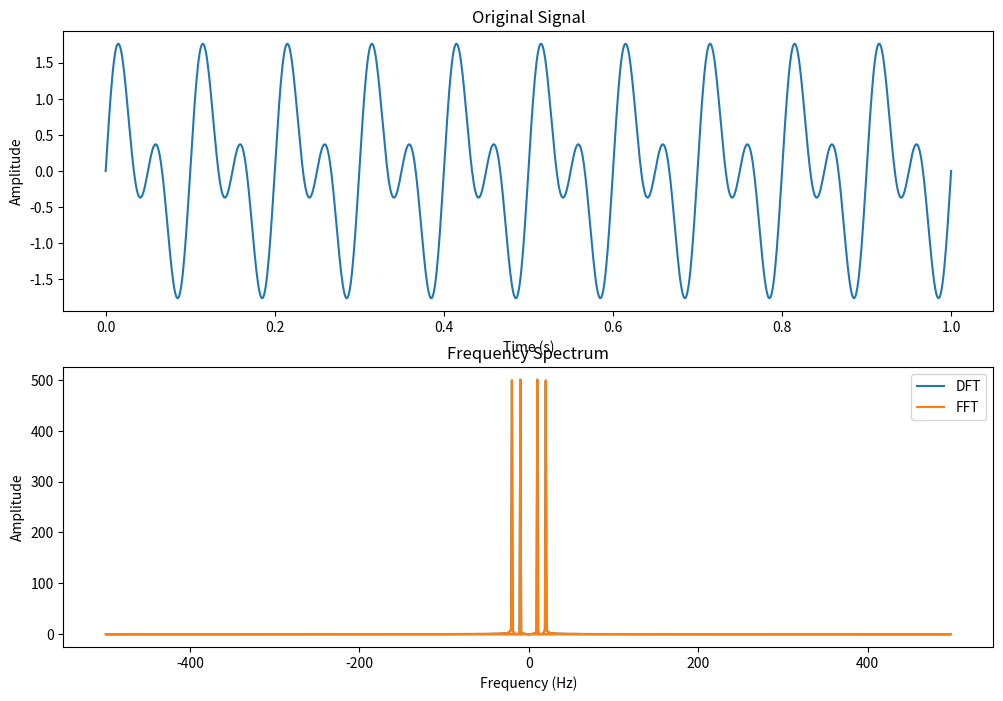

Recreate this plot in Python.
""""
How to interpret this script
We first generate a sample signal as the sum of two sine waves with frequencies of 10 Hz and 20 Hz.
We then compute the DFT of the signal using a nested loop that implements the DFT formula.
Next, we compute the FFT of the signal using the np.fft.fft() function from NumPy.
Finally, we plot the original signal and the frequency spectra obtained from both the DFT and FFT.
The output of the script will show the original signal in the top plot, and the frequency spectra
    obtained from the DFT and FFT in the bottom plot.
    The two frequency spectra should be nearly identical,
    demonstrating the equivalence of the two algorithms.

Note that the FFT algorithm is much more efficient than the direct DFT implementation,
    especially for large input sizes. The computational complexity of the DFT is O(N^2),
    while the FFT has a complexity of O(N log N), making it much faster for large values of N.
"""

import numpy as np
import matplotlib.pyplot as plt

# Generate a sample signal
t = np.linspace(0, 1, 1000)
signal = np.sin(2 * np.pi * 10 * t) + np.sin(2 * np.pi * 20 * t)

# Compute the DFT
N = len(signal)
dft = np.zeros(N, dtype=complex)
for k in range(N):
    for n in range(N):
        dft[k] += signal[n] * np.exp(-2j * np.pi * k * n / N)

# Compute the FFT
fft = np.fft.fft(signal)

# Plot the results
fig, ax = plt.subplots(2, 1, figsize=(12, 8))

# Plot the original signal
ax[0].plot(t, signal)
ax[0].set_title("Original Signal")
ax[0].set_xlabel("Time (s)")
ax[0].set_ylabel("Amplitude")

# Plot the DFT and FFT
freqs = np.fft.fftfreq(N, t[1] - t[0])
ax[1].plot(freqs, np.abs(dft), label="DFT")
ax[1].plot(freqs, np.abs(fft), label="FFT")
ax[1].set_title("Frequency Spectrum")
ax[1].set_xlabel("Frequency (Hz)")
ax[1].set_ylabel("Amplitude")
ax[1].legend()

plt.show()